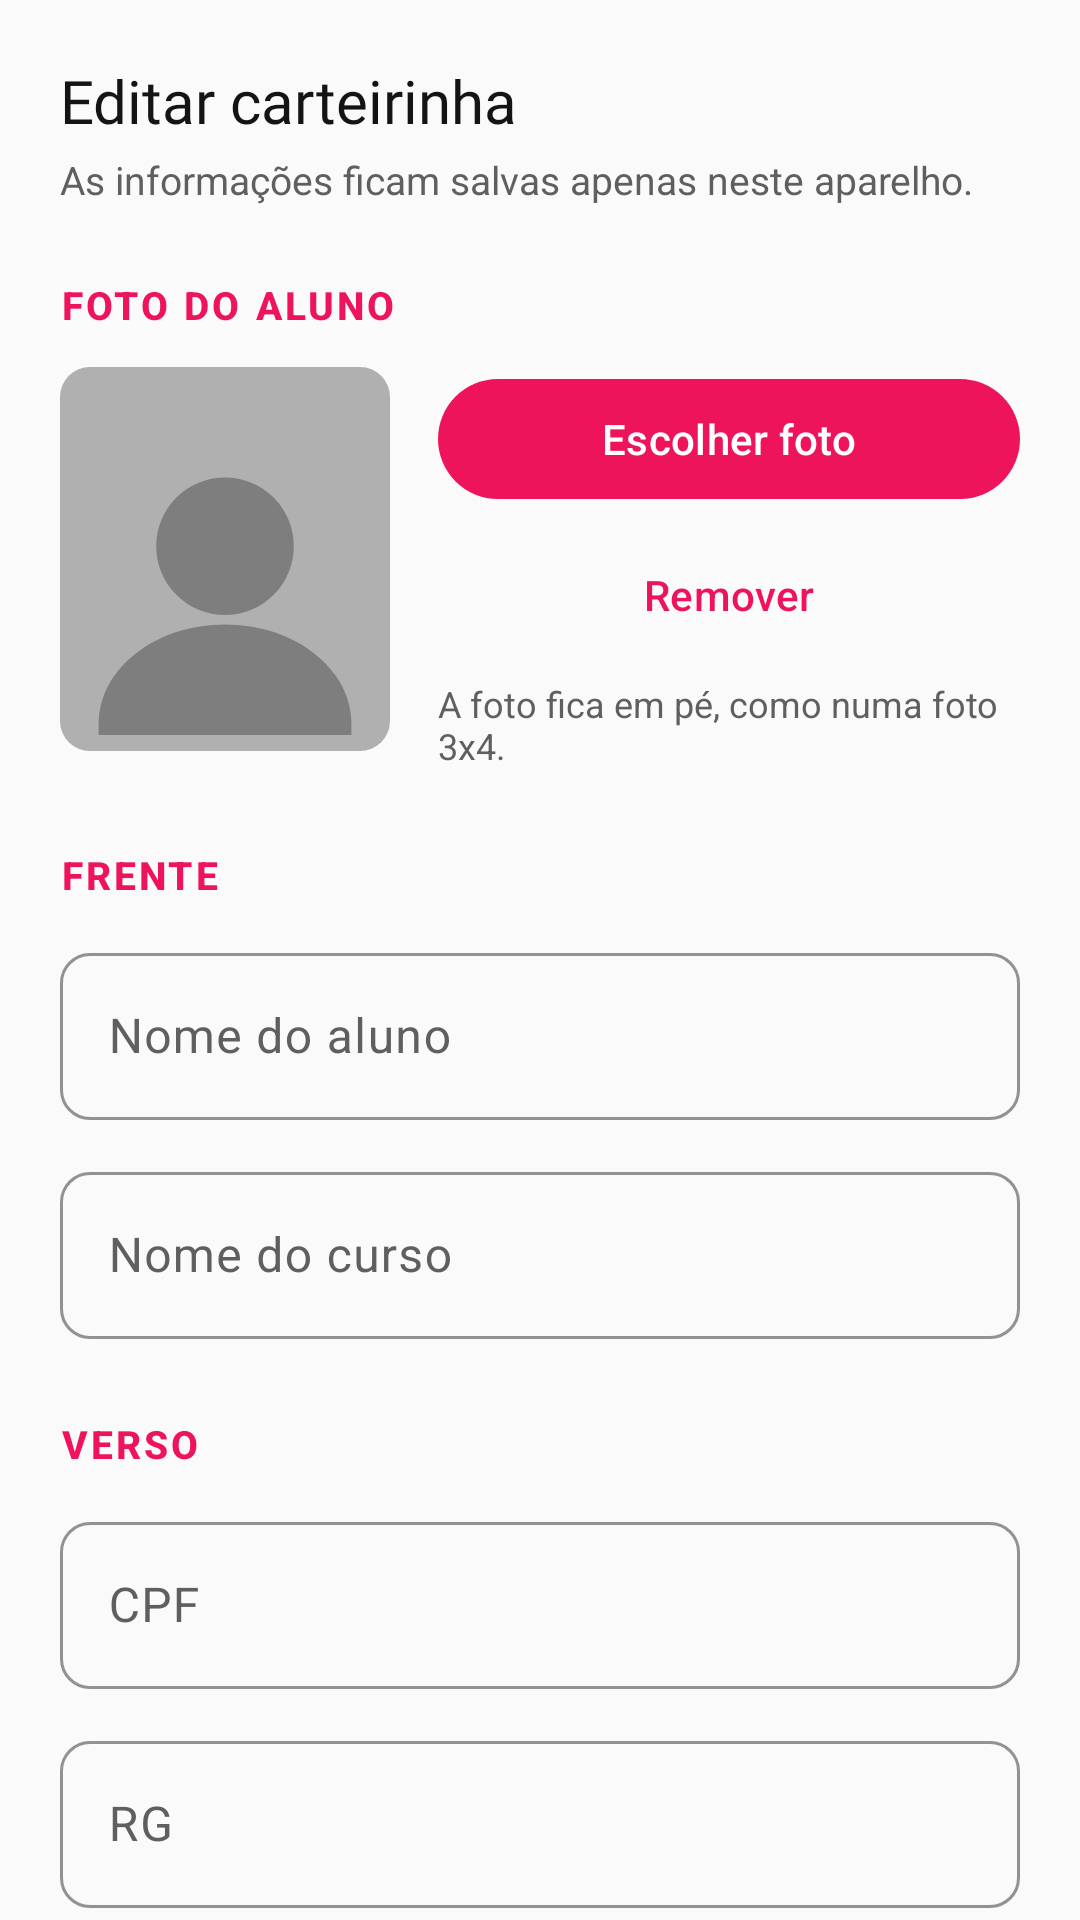

Write the Android layout XML for this screen, with the resource values it uses.
<!-- AndroidManifest.xml: application theme Theme.Clone_carterinha_digital -->
<!-- res/layout/fragment_edit.xml -->
<?xml version="1.0" encoding="utf-8"?>
<androidx.core.widget.NestedScrollView xmlns:android="http://schemas.android.com/apk/res/android"
    xmlns:app="http://schemas.android.com/apk/res-auto"
    xmlns:tools="http://schemas.android.com/tools"
    android:id="@+id/edit_scroll"
    android:layout_width="match_parent"
    android:layout_height="match_parent"
    android:background="@color/screen_bg"
    android:clipToPadding="false"
    android:fillViewport="true">

    <LinearLayout
        android:layout_width="match_parent"
        android:layout_height="wrap_content"
        android:orientation="vertical"
        android:paddingStart="20dp"
        android:paddingTop="20dp"
        android:paddingEnd="20dp"
        android:paddingBottom="28dp">

        <TextView
            android:layout_width="match_parent"
            android:layout_height="wrap_content"
            android:fontFamily="@font/poppins_semibold"
            android:text="@string/edit_title"
            android:textColor="@color/edit_text"
            android:textSize="20sp" />

        <TextView
            android:layout_width="match_parent"
            android:layout_height="wrap_content"
            android:layout_marginTop="4dp"
            android:text="@string/edit_subtitle"
            android:textColor="@color/edit_label"
            android:textSize="13sp" />

        
        <TextView
            style="@style/Fiap.SectionTitle"
            android:layout_width="match_parent"
            android:layout_height="wrap_content"
            android:layout_marginTop="24dp"
            android:text="@string/edit_photo_section" />

        <LinearLayout
            android:layout_width="match_parent"
            android:layout_height="wrap_content"
            android:layout_marginTop="12dp"
            android:orientation="horizontal">

            <ImageView
                android:id="@+id/img_photo_preview"
                android:layout_width="110dp"
                android:layout_height="128dp"
                android:background="@drawable/bg_photo_preview"
                android:contentDescription="@string/cd_photo"
                android:scaleType="centerCrop"
                android:src="@drawable/ic_photo_placeholder" />

            <LinearLayout
                android:layout_width="0dp"
                android:layout_height="wrap_content"
                android:layout_marginStart="16dp"
                android:layout_weight="1"
                android:orientation="vertical">

                <com.google.android.material.button.MaterialButton
                    android:id="@+id/btn_choose_photo"
                    android:layout_width="match_parent"
                    android:layout_height="wrap_content"
                    android:text="@string/edit_choose_photo" />

                <com.google.android.material.button.MaterialButton
                    android:id="@+id/btn_remove_photo"
                    style="@style/Widget.Material3.Button.TextButton"
                    android:layout_width="match_parent"
                    android:layout_height="wrap_content"
                    android:layout_marginTop="4dp"
                    android:text="@string/edit_remove_photo" />

                <TextView
                    android:layout_width="match_parent"
                    android:layout_height="wrap_content"
                    android:layout_marginTop="4dp"
                    android:text="@string/edit_photo_hint"
                    android:textColor="@color/edit_label"
                    android:textSize="12sp" />
            </LinearLayout>
        </LinearLayout>

        
        <TextView
            style="@style/Fiap.SectionTitle"
            android:layout_width="match_parent"
            android:layout_height="wrap_content"
            android:layout_marginTop="26dp"
            android:text="@string/edit_front_section" />

        <com.google.android.material.textfield.TextInputLayout
            style="@style/Fiap.TextField"
            android:layout_width="match_parent"
            android:layout_height="wrap_content"
            android:layout_marginTop="12dp"
            android:hint="@string/edit_name">

            <com.google.android.material.textfield.TextInputEditText
                android:id="@+id/input_name"
                android:layout_width="match_parent"
                android:layout_height="wrap_content"
                android:inputType="textPersonName|textCapCharacters"
                tools:text="GABRIEL DA SILVA TORRES" />
        </com.google.android.material.textfield.TextInputLayout>

        <com.google.android.material.textfield.TextInputLayout
            style="@style/Fiap.TextField"
            android:layout_width="match_parent"
            android:layout_height="wrap_content"
            android:layout_marginTop="12dp"
            android:hint="@string/edit_course">

            <com.google.android.material.textfield.TextInputEditText
                android:id="@+id/input_course"
                android:layout_width="match_parent"
                android:layout_height="wrap_content"
                android:inputType="textCapCharacters" />
        </com.google.android.material.textfield.TextInputLayout>

        
        <TextView
            style="@style/Fiap.SectionTitle"
            android:layout_width="match_parent"
            android:layout_height="wrap_content"
            android:layout_marginTop="26dp"
            android:text="@string/edit_back_section" />

        <com.google.android.material.textfield.TextInputLayout
            style="@style/Fiap.TextField"
            android:layout_width="match_parent"
            android:layout_height="wrap_content"
            android:layout_marginTop="12dp"
            android:hint="@string/edit_cpf">

            <com.google.android.material.textfield.TextInputEditText
                android:id="@+id/input_cpf"
                android:layout_width="match_parent"
                android:layout_height="wrap_content"
                android:inputType="text" />
        </com.google.android.material.textfield.TextInputLayout>

        <com.google.android.material.textfield.TextInputLayout
            style="@style/Fiap.TextField"
            android:layout_width="match_parent"
            android:layout_height="wrap_content"
            android:layout_marginTop="12dp"
            android:hint="@string/edit_rg">

            <com.google.android.material.textfield.TextInputEditText
                android:id="@+id/input_rg"
                android:layout_width="match_parent"
                android:layout_height="wrap_content"
                android:inputType="text" />
        </com.google.android.material.textfield.TextInputLayout>

        <com.google.android.material.textfield.TextInputLayout
            style="@style/Fiap.TextField"
            android:layout_width="match_parent"
            android:layout_height="wrap_content"
            android:layout_marginTop="12dp"
            android:hint="@string/edit_birth">

            <com.google.android.material.textfield.TextInputEditText
                android:id="@+id/input_birth"
                android:layout_width="match_parent"
                android:layout_height="wrap_content"
                android:inputType="text" />
        </com.google.android.material.textfield.TextInputLayout>

        <com.google.android.material.textfield.TextInputLayout
            style="@style/Fiap.TextField"
            android:layout_width="match_parent"
            android:layout_height="wrap_content"
            android:layout_marginTop="12dp"
            android:hint="@string/edit_rm">

            <com.google.android.material.textfield.TextInputEditText
                android:id="@+id/input_rm"
                android:layout_width="match_parent"
                android:layout_height="wrap_content"
                android:inputType="text" />
        </com.google.android.material.textfield.TextInputLayout>

        <com.google.android.material.textfield.TextInputLayout
            style="@style/Fiap.TextField"
            android:layout_width="match_parent"
            android:layout_height="wrap_content"
            android:layout_marginTop="12dp"
            android:hint="@string/edit_validity">

            <com.google.android.material.textfield.TextInputEditText
                android:id="@+id/input_validity"
                android:layout_width="match_parent"
                android:layout_height="wrap_content"
                android:inputType="textCapCharacters" />
        </com.google.android.material.textfield.TextInputLayout>

        <com.google.android.material.button.MaterialButton
            android:id="@+id/btn_save"
            android:layout_width="match_parent"
            android:layout_height="52dp"
            android:layout_marginTop="26dp"
            android:fontFamily="@font/poppins_semibold"
            android:text="@string/edit_save"
            android:textSize="15sp"
            app:cornerRadius="10dp" />
    </LinearLayout>
</androidx.core.widget.NestedScrollView>
<!-- resources referenced by this layout -->
<resources>
  <color name="edit_label">#FF5F5F5F</color>
  <color name="edit_text">#FF141414</color>
  <color name="screen_bg">#FFFAFAFA</color>
  <!-- drawable bg_photo_preview (drawable) -->
  <shape xmlns:android="http://schemas.android.com/apk/res/android"
      android:shape="rectangle">
      <solid android:color="@color/photo_placeholder" />
      <corners android:radius="10dp" />
  </shape>
  <!-- drawable ic_photo_placeholder (drawable) -->
  <vector xmlns:android="http://schemas.android.com/apk/res/android"
      android:width="64dp"
      android:height="64dp"
      android:viewportWidth="24"
      android:viewportHeight="24"
      android:tint="@color/photo_placeholder_icon">
  
      
      <path
          android:fillColor="#FF000000"
          android:pathData="M12,11.2 m-4.3,0 a4.3,4.3 0 1,0 8.6,0 a4.3,4.3 0 1,0 -8.6,0" />
      
      <path
          android:fillColor="#FF000000"
          android:pathData="M12,16.1 C7.6,16.1 4.1,18.9 4.1,22.3 L4.1,23 L19.9,23 L19.9,22.3 C19.9,18.9 16.4,16.1 12,16.1 Z" />
  </vector>
  <string name="cd_photo">Foto do aluno</string>
  <string name="edit_back_section">Verso</string>
  <string name="edit_birth">Data de nascimento</string>
  <string name="edit_choose_photo">Escolher foto</string>
  <string name="edit_course">Nome do curso</string>
  <string name="edit_cpf">CPF</string>
  <string name="edit_front_section">Frente</string>
  <string name="edit_name">Nome do aluno</string>
  <string name="edit_photo_hint">A foto fica em pé, como numa foto 3x4.</string>
  <string name="edit_photo_section">Foto do aluno</string>
  <string name="edit_remove_photo">Remover</string>
  <string name="edit_rg">RG</string>
  <string name="edit_rm">RM</string>
  <string name="edit_save">Salvar</string>
  <string name="edit_subtitle">As informações ficam salvas apenas neste aparelho.</string>
  <string name="edit_title">Editar carteirinha</string>
  <string name="edit_validity">Validade</string>
  <style name="Fiap.SectionTitle" parent="TextAppearance.Material3.TitleSmall">
          <item name="android:textSize">13sp</item>
          <item name="android:textColor">@color/fiap_pink</item>
          <item name="android:textStyle">bold</item>
          <item name="android:letterSpacing">0.08</item>
          <item name="android:textAllCaps">true</item>
      </style>
  <style name="Fiap.TextField" parent="Widget.Material3.TextInputLayout.OutlinedBox">
          <item name="boxStrokeColor">@color/fiap_pink</item>
          <item name="hintTextColor">@color/fiap_pink</item>
          <item name="android:textColorHint">@color/edit_label</item>
          <item name="boxCornerRadiusTopStart">10dp</item>
          <item name="boxCornerRadiusTopEnd">10dp</item>
          <item name="boxCornerRadiusBottomStart">10dp</item>
          <item name="boxCornerRadiusBottomEnd">10dp</item>
      </style>
  <style name="Theme.Clone_carterinha_digital" parent="Base.Theme.Clone_carterinha_digital" />
  <color name="photo_placeholder">#FFB0B0B0</color>
  <color name="photo_placeholder_icon">#FF7E7E7E</color>
  <color name="fiap_pink">#FFED145B</color>
  <color name="white">#FFFFFFFF</color>
  <style name="Fiap.DrawerArrow" parent="Widget.AppCompat.DrawerArrowToggle">
          <item name="color">@color/fiap_pink</item>
          <item name="thickness">2.5dp</item>
          <item name="barLength">25dp</item>
          <item name="gapBetweenBars">3.5dp</item>
          <item name="spinBars">false</item>
          <item name="drawableSize">28dp</item>
      </style>
</resources>
